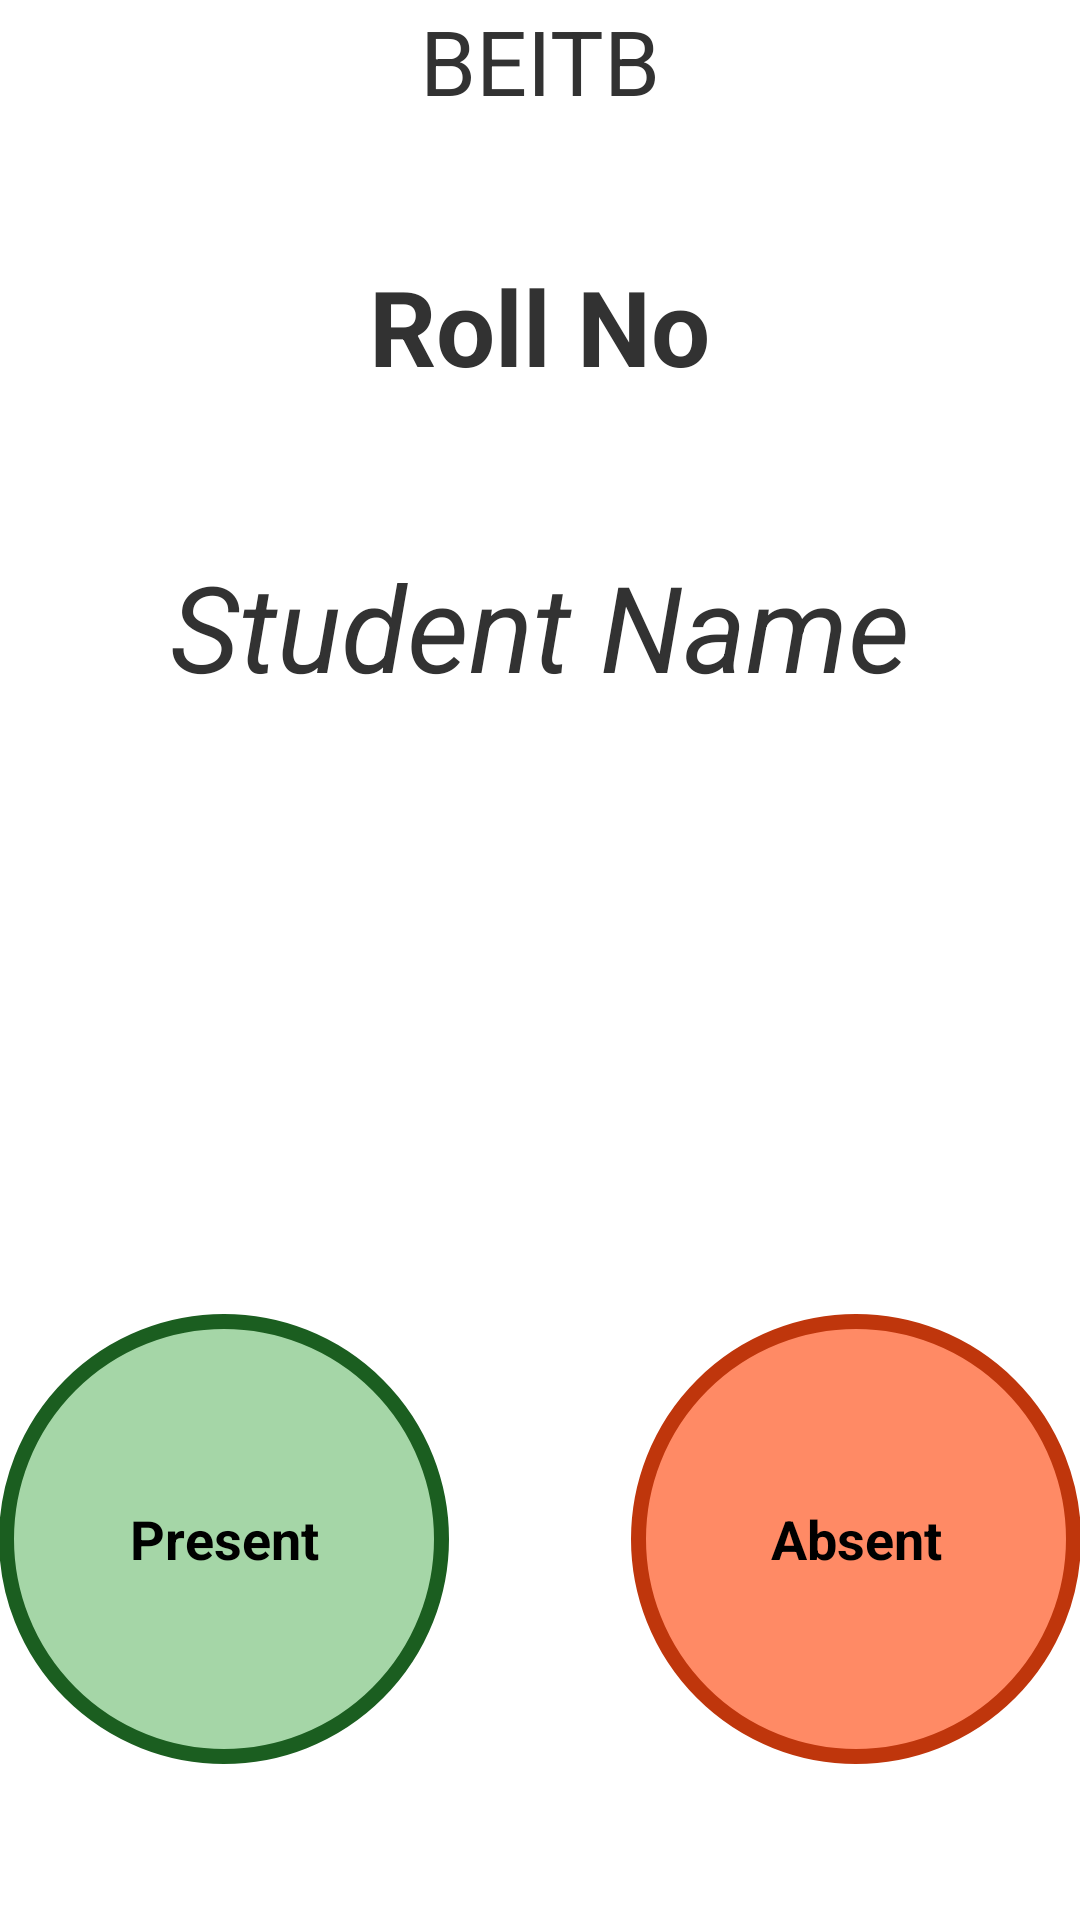

Here is an Android app screen rendered from its layout file. Give the layout XML and the strings, colors and styles it references.
<!-- AndroidManifest.xml: activity theme AppTheme -->
<!-- res/layout/activity_take_attendance.xml -->
<?xml version="1.0" encoding="utf-8"?>
<RelativeLayout xmlns:android="http://schemas.android.com/apk/res/android"
    android:layout_width="match_parent"
    android:layout_height="match_parent"
    xmlns:tools="http://schemas.android.com/tools"
    android:paddingBottom="@dimen/activity_vertical_margin"
    android:paddingLeft="@dimen/activity_horizontal_margin"
    android:paddingRight="@dimen/activity_horizontal_margin"
    android:paddingTop="@dimen/activity_vertical_margin"
    tools:context="com.myapplication.TakeAttendanceActivity">
    <TextView
        android:id="@+id/class_name"
        android:layout_height="wrap_content"
        android:layout_width="wrap_content"
        android:text="@string/beitb"
        android:textSize="30sp"
        android:layout_centerHorizontal="true"
        />
    <TextView
        android:id="@+id/roll_no"
        android:layout_width="wrap_content"
        android:layout_height="wrap_content"
        android:layout_marginTop="45dp"
        android:textSize="35sp"
        android:textStyle="bold"
        android:text="@string/roll_no"
        android:layout_below="@+id/class_name"
        android:layout_centerHorizontal="true" />
    <TextView
        android:id="@+id/student_name"
        android:layout_height="wrap_content"
        android:layout_width="wrap_content"
        android:layout_marginTop="50dp"
        android:textSize="40sp"
        android:textStyle="italic"
        android:text="@string/student_name"
        android:layout_below="@+id/roll_no"
        android:layout_centerHorizontal="true" />
    <Button
        android:id="@+id/present"
        android:layout_height="150dp"
        android:layout_width="150dp"
        android:text="@string/present"
        android:background="@drawable/green_round_button"
        android:onClick="onPresent"
        android:textStyle="bold"
        android:layout_alignParentBottom="true"
        android:layout_alignParentLeft="true"
        android:layout_alignParentStart="true"
        android:layout_marginBottom="52dp" />
    <Button
        android:id="@+id/absent"
        android:layout_height="150dp"
        android:layout_width="150dp"
        android:text="@string/absent"
        android:background="@drawable/red_round_button"
        android:onClick="onAbsent"
        android:textStyle="bold"
        android:layout_alignTop="@+id/present"
        android:layout_alignParentRight="true"
        android:layout_alignParentEnd="true" />

</RelativeLayout>
<!-- resources referenced by this layout -->
<resources>
  <!-- drawable green_round_button (drawable) -->
  <?xml version="1.0" encoding="utf-8"?>
  <selector xmlns:android="http://schemas.android.com/apk/res/android">
      <item>
          <shape android:shape="oval">
              <stroke android:color="#1B5E20" android:width="5dp"/>
              <solid android:color="#A5D6A7" />
              <size android:width="150dp" android:height="150dp"/>
          </shape>
      </item>
  </selector>
  <!-- drawable red_round_button (drawable) -->
  <?xml version="1.0" encoding="utf-8"?>
  <selector xmlns:android="http://schemas.android.com/apk/res/android">
      <item>
          <shape android:shape="oval">
              <stroke android:color="#BF360C" android:width="5dp"/>
              <solid android:color="#FF8A65" />
              <size android:width="150dp" android:height="150dp"/>
          </shape>
      </item>
  </selector>
  <string name="absent">Absent</string>
  <string name="beitb">BEITB</string>
  <string name="present">Present</string>
  <string name="roll_no">Roll No</string>
  <string name="student_name">Student Name</string>
  <style name="AppTheme" parent="android:Theme.Holo.Light" />
</resources>
